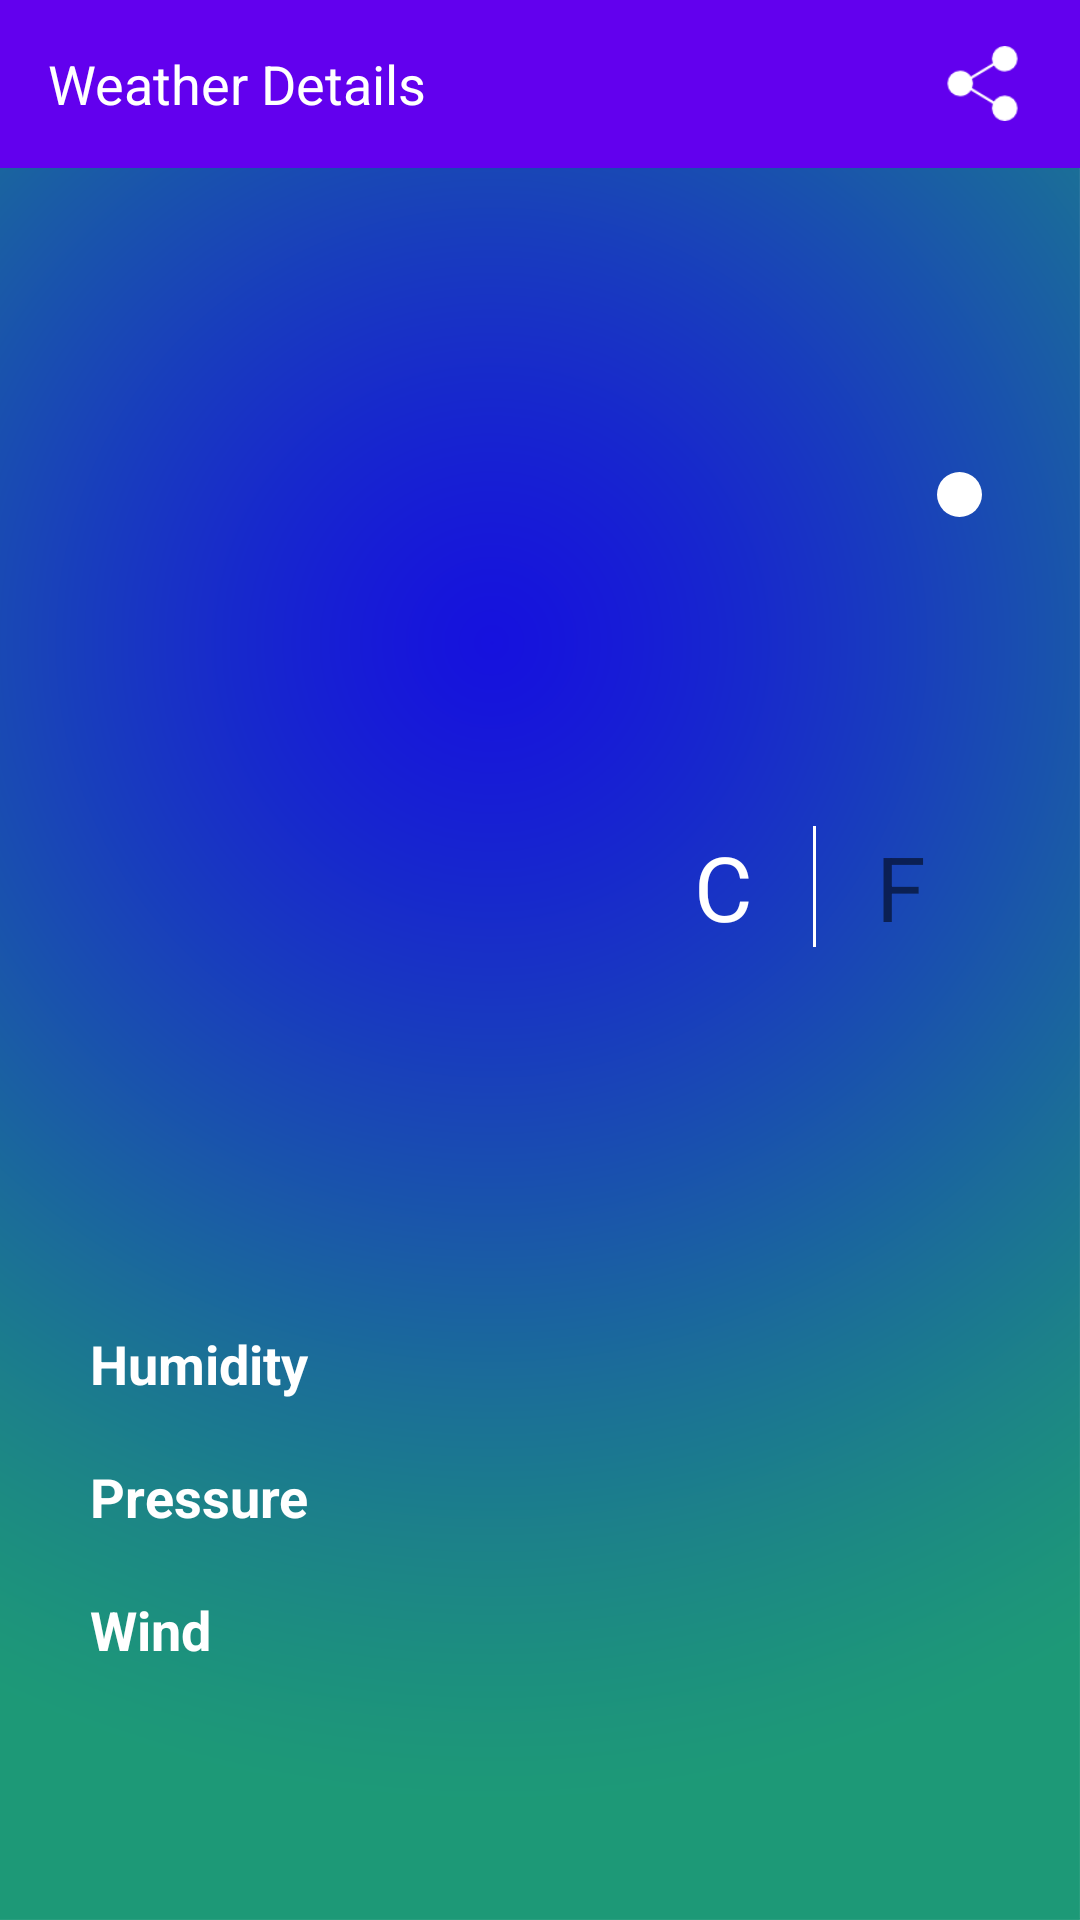

Layout XML and referenced resources for this Android screen:
<!-- AndroidManifest.xml: application theme MyMaterialTheme -->
<!-- res/layout/activity_weather_details.xml -->
<?xml version="1.0" encoding="utf-8"?>
<LinearLayout xmlns:android="http://schemas.android.com/apk/res/android"
    android:layout_width="match_parent"
    android:layout_height="match_parent"
    android:background="@drawable/img_bg"
    android:orientation="vertical">

    <LinearLayout
        android:layout_width="match_parent"
        android:layout_height="match_parent"
        android:orientation="vertical">

        <android.support.design.widget.AppBarLayout
            android:layout_width="match_parent"
            android:layout_height="wrap_content">

            <android.support.v7.widget.Toolbar
                android:id="@+id/toolbar_weather_details"
                android:layout_width="match_parent"
                android:layout_height="?attr/actionBarSize">

                <RelativeLayout
                    android:layout_width="match_parent"
                    android:layout_height="match_parent">

                    <TextView
                        android:id="@+id/tv_header"
                        android:layout_width="wrap_content"
                        android:layout_height="wrap_content"
                        android:layout_alignParentStart="true"
                        android:layout_centerVertical="true"
                        android:text="Weather Details"
                        android:textAppearance="?android:attr/textAppearanceMedium"
                        android:textColor="#FFF" />

                    <ImageView
                        android:id="@+id/img_share"
                        android:layout_width="35dp"
                        android:layout_height="35dp"
                        android:layout_alignParentEnd="true"
                        android:layout_centerVertical="true"
                        android:layout_marginEnd="15dp"
                        android:padding="5dp"
                        android:src="@drawable/ic_share" />

                </RelativeLayout>

            </android.support.v7.widget.Toolbar>
        </android.support.design.widget.AppBarLayout>

        <LinearLayout
            android:layout_width="match_parent"
            android:layout_height="match_parent"
            android:orientation="vertical"
            android:weightSum="10">

            <LinearLayout
                android:layout_width="match_parent"
                android:layout_height="0dp"
                android:layout_marginTop="20dp"
                android:layout_weight="5"
                android:gravity="center"
                android:orientation="vertical">

                <TextView
                    android:id="@+id/tv_today_date_details"
                    android:layout_width="match_parent"
                    android:layout_height="wrap_content"
                    android:gravity="center"
                    android:textAppearance="?android:textAppearanceLarge"
                    android:textColor="#fff"
                    android:textStyle="bold" />

                <LinearLayout
                    android:layout_width="match_parent"
                    android:layout_height="wrap_content"
                    android:layout_marginTop="20dp"
                    android:orientation="horizontal"
                    android:weightSum="10">

                    <LinearLayout
                        android:layout_width="0dp"
                        android:layout_height="match_parent"
                        android:layout_weight="5"
                        android:gravity="center"
                        android:orientation="vertical">

                        <ImageView
                            android:id="@+id/img_today_status_details"
                            android:layout_width="100dp"
                            android:layout_height="100dp" />

                        <TextView
                            android:id="@+id/tv_today_weather_status_details"
                            android:layout_width="wrap_content"
                            android:layout_height="wrap_content"
                            android:textAppearance="?android:textAppearanceMedium"
                            android:textColor="#fff"
                            android:textStyle="bold" />

                    </LinearLayout>

                    <LinearLayout
                        android:layout_width="0dp"
                        android:layout_height="match_parent"
                        android:layout_weight="5"
                        android:gravity="center"
                        android:orientation="vertical">

                        <ImageView
                            android:layout_width="wrap_content"
                            android:layout_height="wrap_content"
                            android:layout_marginStart="50dp"
                            android:src="@drawable/white_rounded_shape" />

                        <TextView
                            android:id="@+id/tv_today_celsius_details"
                            android:layout_width="wrap_content"
                            android:layout_height="wrap_content"
                            android:textColor="#fff"
                            android:textSize="70sp"
                            android:textStyle="bold" />

                        <LinearLayout
                            android:layout_width="wrap_content"
                            android:layout_height="wrap_content"
                            android:orientation="horizontal">

                            <TextView
                                android:id="@+id/tv_celsius_details"
                                android:layout_width="wrap_content"
                                android:layout_height="wrap_content"
                                android:text="C"
                                android:textSize="30sp"
                                android:textColor="#fff"
                                android:padding="10dp"/>

                            <View
                                android:layout_width="1dp"
                                android:layout_height="match_parent"
                                android:layout_margin="10dp"
                                android:background="#FFF" />

                            <TextView
                                android:id="@+id/tv_fahrenheit_details"
                                android:layout_width="wrap_content"
                                android:layout_height="wrap_content"
                                android:text="F"
                                android:textSize="30sp"
                                android:padding="10dp"/>
                        </LinearLayout>


                    </LinearLayout>


                </LinearLayout>

            </LinearLayout>


            <LinearLayout
                android:layout_width="match_parent"
                android:layout_height="0dp"
                android:layout_marginLeft="20dp"
                android:layout_marginRight="20dp"
                android:layout_weight="5"
                android:gravity="center"
                android:orientation="vertical">


                <LinearLayout
                    android:layout_width="match_parent"
                    android:layout_height="wrap_content"
                    android:gravity="right"
                    android:orientation="horizontal"
                    android:weightSum="10">

                    <TextView
                        android:layout_width="0dp"
                        android:layout_height="wrap_content"
                        android:layout_weight="5"
                        android:padding="10dp"
                        android:text="Humidity"
                        android:textAppearance="?android:textAppearanceMedium"
                        android:textColor="#FFF"
                        android:textStyle="bold" />

                    <TextView
                        android:id="@+id/tv_today_humidity_details"
                        android:layout_width="0dp"
                        android:layout_height="wrap_content"
                        android:layout_weight="5"
                        android:padding="10dp"
                        android:textAppearance="?android:textAppearanceMedium"
                        android:textColor="#FFF"
                        android:textStyle="bold" />

                </LinearLayout>

                <LinearLayout
                    android:layout_width="match_parent"
                    android:layout_height="wrap_content"
                    android:orientation="horizontal"
                    android:weightSum="10">

                    <TextView
                        android:layout_width="0dp"
                        android:layout_height="wrap_content"
                        android:layout_weight="5"
                        android:padding="10dp"
                        android:text="Pressure"
                        android:textAppearance="?android:textAppearanceMedium"
                        android:textColor="#FFF"
                        android:textStyle="bold" />

                    <TextView
                        android:id="@+id/tv_today_pressure_details"
                        android:layout_width="0dp"
                        android:layout_height="wrap_content"
                        android:layout_weight="5"
                        android:padding="10dp"
                        android:textAppearance="?android:textAppearanceMedium"
                        android:textColor="#FFF"
                        android:textStyle="bold" />

                </LinearLayout>

                <LinearLayout
                    android:layout_width="match_parent"
                    android:layout_height="wrap_content"
                    android:orientation="horizontal"
                    android:weightSum="10">

                    <TextView
                        android:layout_width="0dp"
                        android:layout_height="wrap_content"
                        android:layout_weight="5"
                        android:padding="10dp"
                        android:text="Wind"
                        android:textAppearance="?android:textAppearanceMedium"
                        android:textColor="#FFF"
                        android:textStyle="bold" />

                    <TextView
                        android:id="@+id/tv_today_wind_details"
                        android:layout_width="0dp"
                        android:layout_height="wrap_content"
                        android:layout_weight="5"
                        android:padding="10dp"
                        android:textAppearance="?android:textAppearanceMedium"
                        android:textColor="#FFF"
                        android:textStyle="bold" />

                </LinearLayout>

            </LinearLayout>

        </LinearLayout>
    </LinearLayout>
</LinearLayout>
<!-- resources referenced by this layout -->
<resources>
  <!-- drawable ic_share: png bitmap (drawable-xhdpi, 1134 bytes) -->
  <!-- drawable img_bg: png bitmap (drawable, 202908 bytes) -->
  <!-- drawable white_rounded_shape (drawable) -->
  <?xml version="1.0" encoding="utf-8"?>
  <shape
      xmlns:android="http://schemas.android.com/apk/res/android"
      android:shape="oval">
  
      <solid
          android:color="#FFF"/>
      <size
          android:width="15dp"
          android:height="15dp"/>
  </shape>
  <style name="MyMaterialTheme" parent="MyMaterialTheme.Base">
  
      </style>
  <style name="MyMaterialTheme.Base" parent="Theme.AppCompat.Light.DarkActionBar">
          <item name="windowNoTitle">true</item>
          <item name="windowActionBar">false</item>
          <item name="colorPrimary">@color/colorPrimary</item>
          <item name="colorPrimaryDark">@color/colorPrimaryDark</item>
  
      </style>
  <!-- not gathered from this repository: default colours our renderer supplied (Android Studio template values) -->
  <color name="colorPrimary">#FF6200EE</color>
  <color name="colorPrimaryDark">#FF3700B3</color>
</resources>
